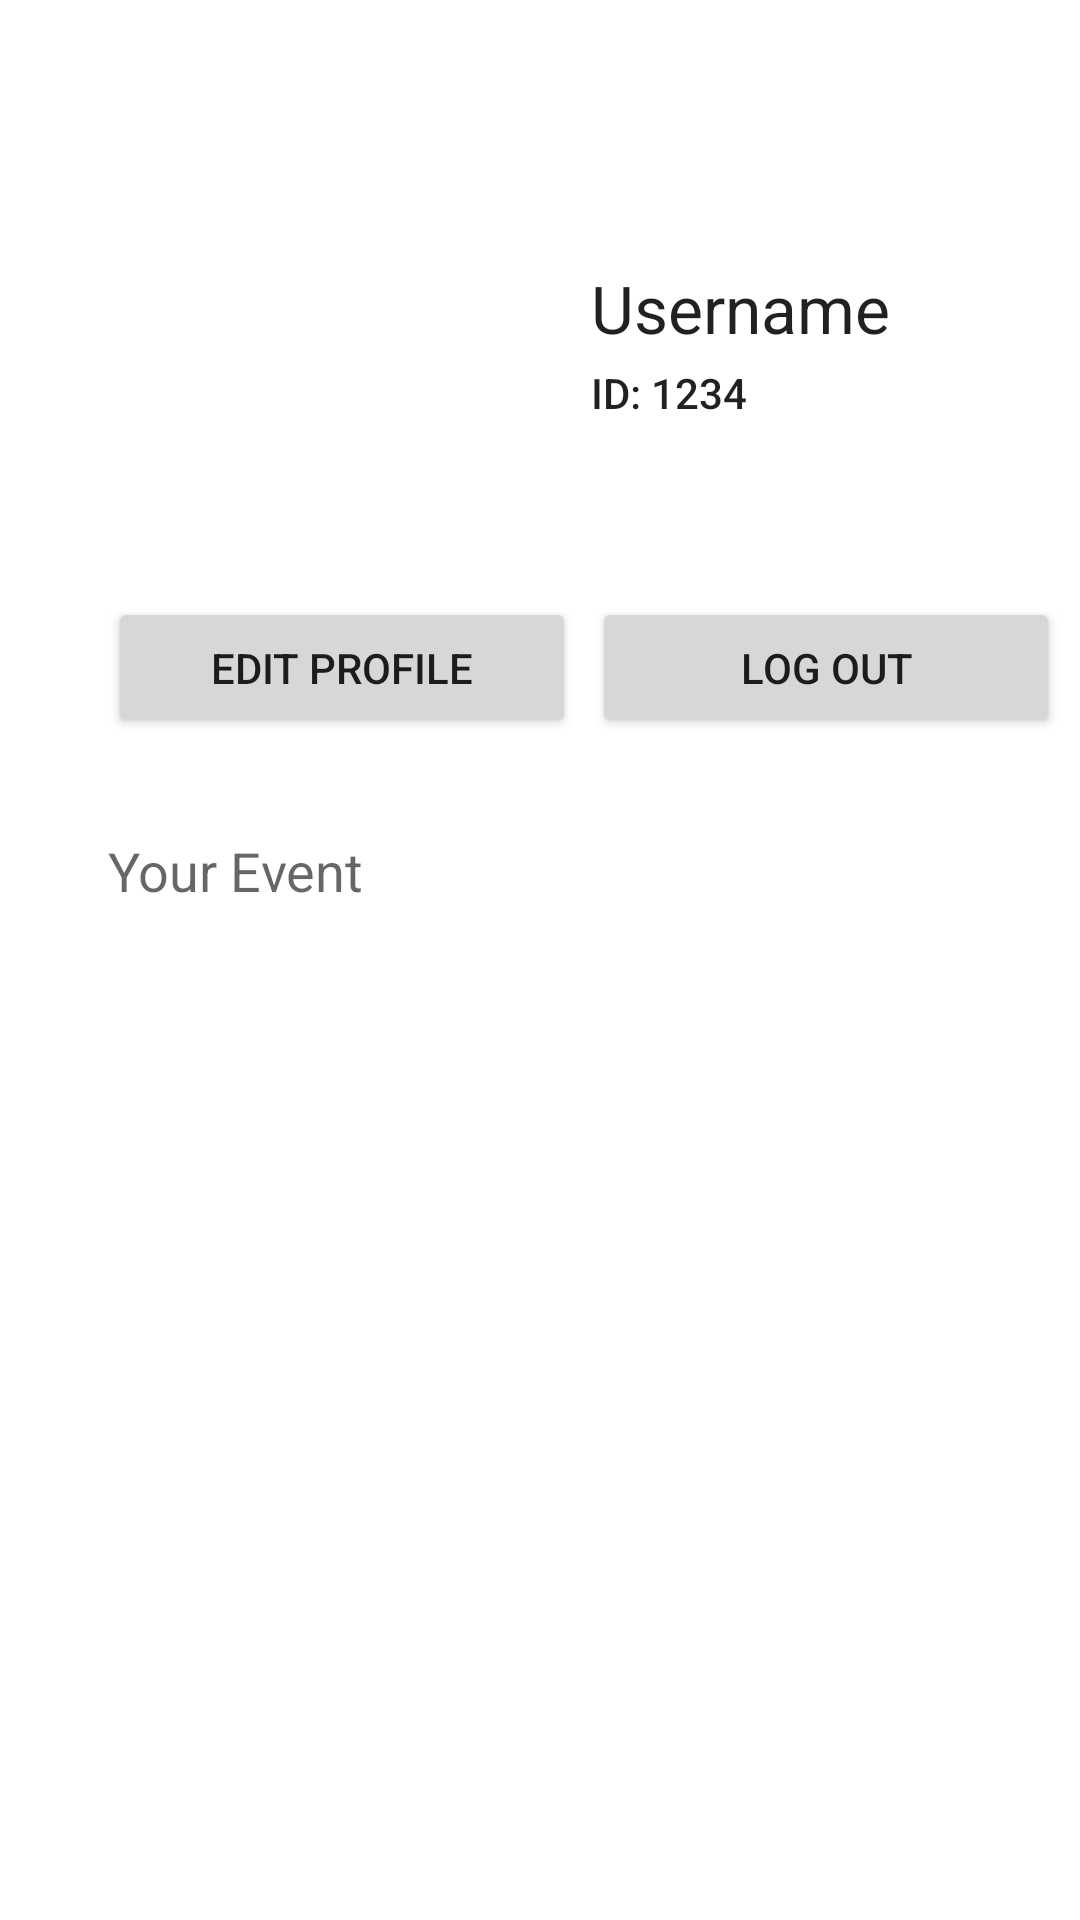

This screen was rendered from an Android layout file. Write that file and the resources it references.
<!-- AndroidManifest.xml: application theme Theme.Final -->
<!-- res/layout/fragment_profile.xml -->
<?xml version="1.0" encoding="utf-8"?>
<androidx.constraintlayout.widget.ConstraintLayout xmlns:android="http://schemas.android.com/apk/res/android"
    xmlns:app="http://schemas.android.com/apk/res-auto"
    xmlns:tools="http://schemas.android.com/tools"
    android:layout_width="match_parent"
    android:layout_height="match_parent"
    tools:context=".ui.profile.ProfileFragment">

    <TextView
        android:id="@+id/username"
        android:layout_width="wrap_content"
        android:layout_height="wrap_content"
        android:layout_marginStart="56dp"
        android:layout_marginTop="88dp"
        android:text="Username"
        android:textAppearance="@style/TextAppearance.AppCompat.Large"
        app:layout_constraintStart_toEndOf="@+id/profileImage"
        app:layout_constraintTop_toTopOf="parent"
        tools:ignore="MissingConstraints" />

    <TextView
        android:id="@+id/userEmail"
        android:layout_width="wrap_content"
        android:layout_height="wrap_content"
        android:layout_marginStart="56dp"
        android:layout_marginTop="4dp"
        android:text="ID: 1234"
        android:textAppearance="@style/TextAppearance.AppCompat.Body2"
        app:layout_constraintStart_toEndOf="@+id/profileImage"
        app:layout_constraintTop_toBottomOf="@+id/username" />

    <ImageView
        android:id="@+id/profileImage"
        android:layout_width="105dp"
        android:layout_height="111dp"
        android:layout_marginStart="36dp"
        android:layout_marginTop="52dp"
        app:layout_constraintStart_toStartOf="parent"
        app:layout_constraintTop_toTopOf="parent"
        tools:ignore="MissingConstraints"
        tools:srcCompat="@tools:sample/avatars" />

    <TextView
        android:id="@+id/yourEventTitle"
        android:layout_width="wrap_content"
        android:layout_height="wrap_content"
        android:layout_marginStart="36dp"
        android:layout_marginTop="32dp"
        android:text="Your Event"
        android:textAppearance="@style/TextAppearance.AppCompat.Medium"
        app:layout_constraintStart_toStartOf="parent"
        app:layout_constraintTop_toBottomOf="@+id/editProfileBtn" />

    <Button
        android:id="@+id/logoutbtn"
        android:layout_width="156dp"
        android:layout_height="47dp"
        android:onClick="logout"
        android:text="LOG OUT"
        app:layout_constraintEnd_toEndOf="parent"
        app:layout_constraintHorizontal_bias="0.444"
        app:layout_constraintStart_toEndOf="@+id/editProfileBtn"
        app:layout_constraintTop_toTopOf="@+id/editProfileBtn" />

    <Button
        android:id="@+id/editProfileBtn"
        android:layout_width="156dp"
        android:layout_height="47dp"
        android:layout_marginStart="36dp"
        android:layout_marginTop="36dp"
        android:onClick="editProfileBtn"
        android:text="Edit Profile"
        app:layout_constraintStart_toStartOf="parent"
        app:layout_constraintTop_toBottomOf="@+id/profileImage" />

    <ListView
        android:id="@+id/list_view"
        android:layout_width="match_parent"
        android:layout_height="match_parent"
        android:layout_marginTop="330dp"
        android:layout_weight="1"
        app:layout_constraintBottom_toBottomOf="parent"
        app:layout_constraintTop_toBottomOf="@+id/yourEventTitle" />

</androidx.constraintlayout.widget.ConstraintLayout>
<!-- resources referenced by this layout -->
<resources>
  <style name="Theme.Final" parent="Theme.MaterialComponents.DayNight.DarkActionBar">
          
          <item name="colorPrimary">@color/purple_500</item>
          <item name="colorPrimaryVariant">@color/white</item>
          <item name="colorOnPrimary">@color/white</item>
          
          <item name="colorSecondary">@color/teal_200</item>
          <item name="colorSecondaryVariant">@color/teal_700</item>
          <item name="colorOnSecondary">@color/black</item>
          
          <item name="android:statusBarColor" tools:targetApi="l">@color/light_white</item>
          
      </style>
  <color name="purple_500">#FF6200EE</color>
  <color name="white">#FFFFFFFF</color>
  <color name="teal_200">#FF03DAC5</color>
  <color name="teal_700">#FF018786</color>
  <color name="black">#FF000000</color>
  <color name="light_white">#eee</color>
</resources>
